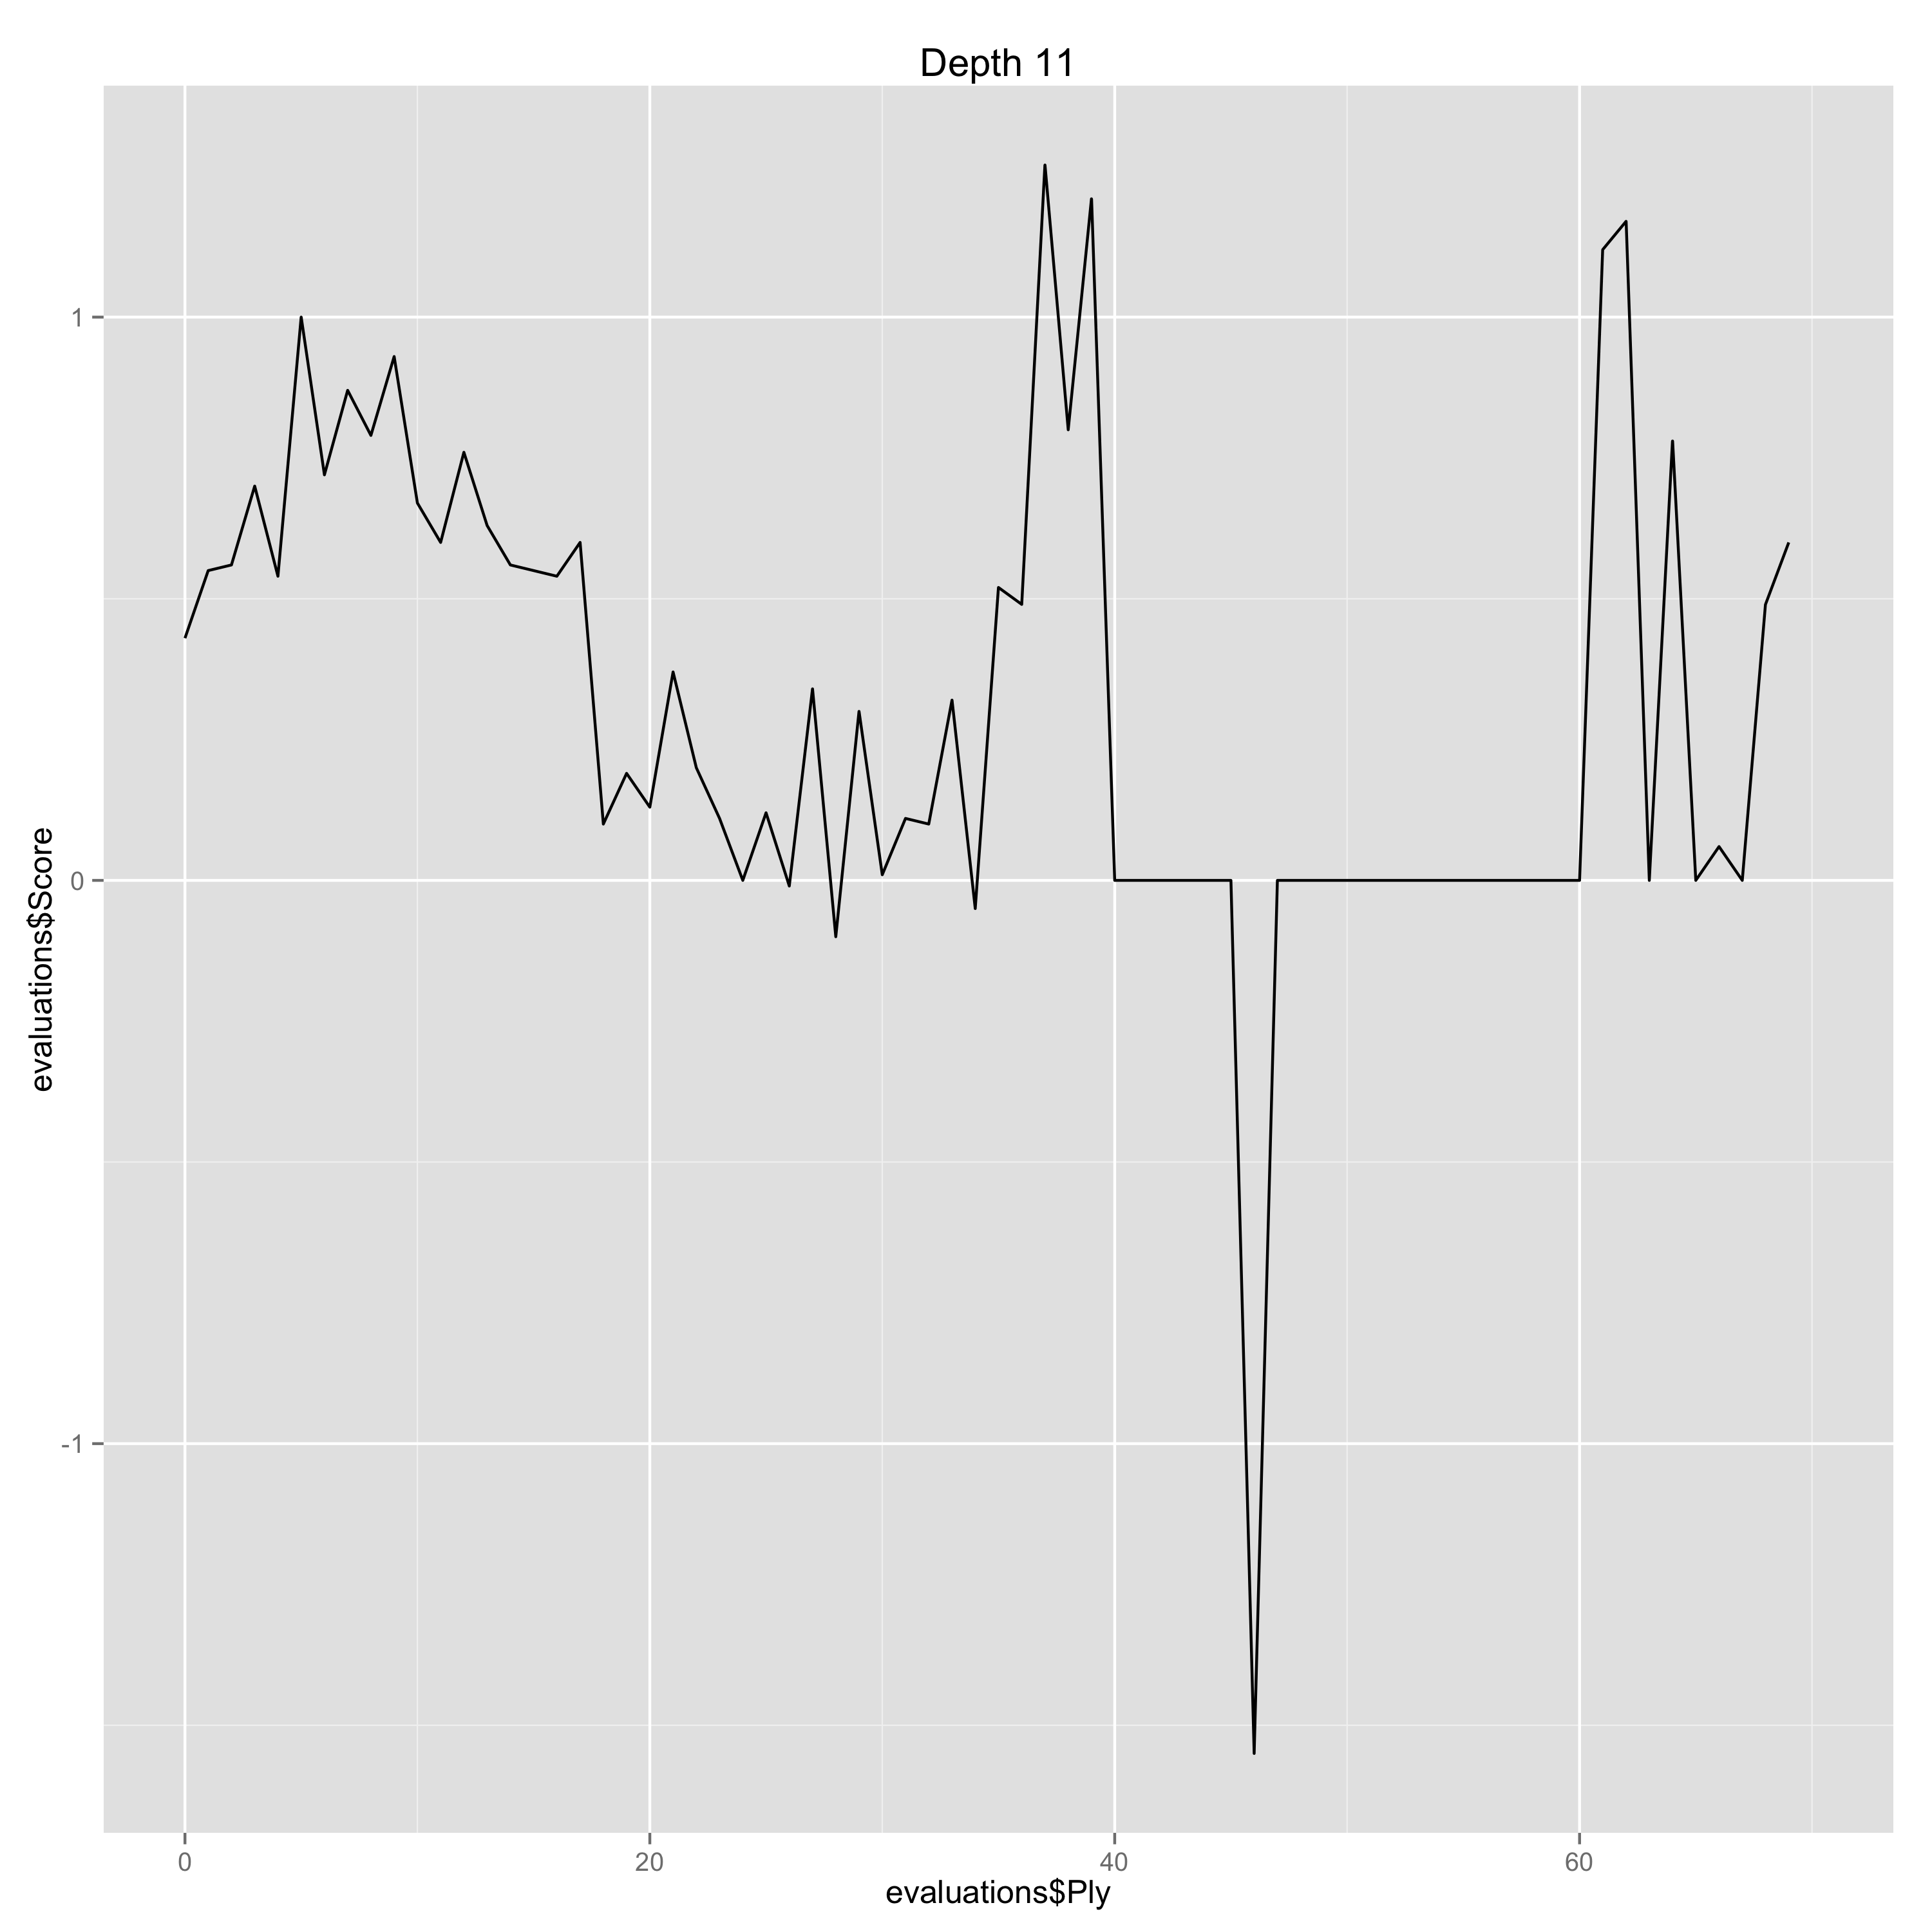

The data file committed next to this chart (first rows):
Ply, Move, White, Black, Score, Eval, Comment
0, [1], e4, , 0.43, 0.43, 
1, [1], , c5, 0.55, -0.12, 
2, [2], Nf3, , 0.56, 0.01, 
3, [2], , e6, 0.7, -0.14, 
4, [3], Nc3, , 0.54, -0.16, 
5, [3], , a6, 1.0, -0.46, 
6, [4], Be2, , 0.72, -0.28, 
7, [4], , Nc6, 0.87, -0.15, 
8, [5], d4, , 0.79, -0.08, 
9, [5], , cxd4, 0.93, -0.14, 
10, [6], Nxd4, , 0.67, -0.26, 
11, [6], , Qc7, 0.6, 0.07, 
12, [7], O-O, , 0.76, 0.16, 
13, [7], , Nf6, 0.63, 0.13, 
14, [8], Be3, , 0.56, -0.07, 
15, [8], , Be7, 0.55, 0.01, 
16, [9], f4, , 0.54, -0.01, 
17, [9], , d6, 0.6, -0.06, 
18, [10], Kh1, , 0.1, -0.5, 
19, [10], , O-O, 0.19, -0.09, 
20, [11], Qe1, , 0.13, -0.06, 
21, [11], , Nxd4, 0.37, -0.24, 
22, [12], Bxd4, , 0.2, -0.17, 
23, [12], , b5, 0.11, 0.09, 
24, [13], Qg3, , 0.0, -0.11, 
25, [13], , Bb7, 0.12, -0.12, 
26, [14], a3, , -0.01, -0.13, 
27, [14], , Rad8, 0.34, -0.35, 
28, [15], Rae1, , -0.1, -0.44, 
29, [15], , Rd7, 0.3, -0.4, 
30, [16], Bd3, , 0.01, -0.29, 
31, [16], , Qd8, 0.11, -0.1, 
32, [17], Qh3, , 0.1, -0.01, 
33, [17], , g6, 0.32, -0.22, 
34, [18], f5, , -0.05, -0.37, 
35, [18], , e5, 0.52, -0.57, 
36, [19], Be3, , 0.49, -0.03, 
37, [19], , Re8, 1.27, -0.78, 
38, [20], fxg6, , 0.8, -0.47, 
39, [20], , hxg6, 1.21, -0.41, 
40, [21], Nd5, , 0.0, -1.21, Erreur
41, [21], , Nxd5, 0.0, 0.0, 
42, [22], Rxf7, , 0.0, 0.0, 
43, [22], , Kxf7, 0.0, 0.0, 
44, [23], Qh7+, , 0.0, 0.0, 
45, [23], , Ke6, 0.0, 0.0, 
46, [24], exd5+, , -1.55, -1.55, Erreur
47, [24], , Kxd5, 0.0, -1.55, Erreur
48, [25], Be4+, , 0.0, 0.0, 
49, [25], , Kxe4, 0.0, 0.0, 
50, [26], Qf7, , 0.0, 0.0, 
51, [26], , Bf6, 0.0, 0.0, 
52, [27], Bd2+, , 0.0, 0.0, 
53, [27], , Kd4, 0.0, 0.0, 
54, [28], Be3+, , 0.0, 0.0, 
55, [28], , Ke4, 0.0, 0.0, 
56, [29], Qb3, , 0.0, 0.0, 
57, [29], , Kf5, 0.0, 0.0, 
58, [30], Rf1+, , 0.0, 0.0, 
59, [30], , Kg4, 0.0, 0.0, 
... 11 more rows
